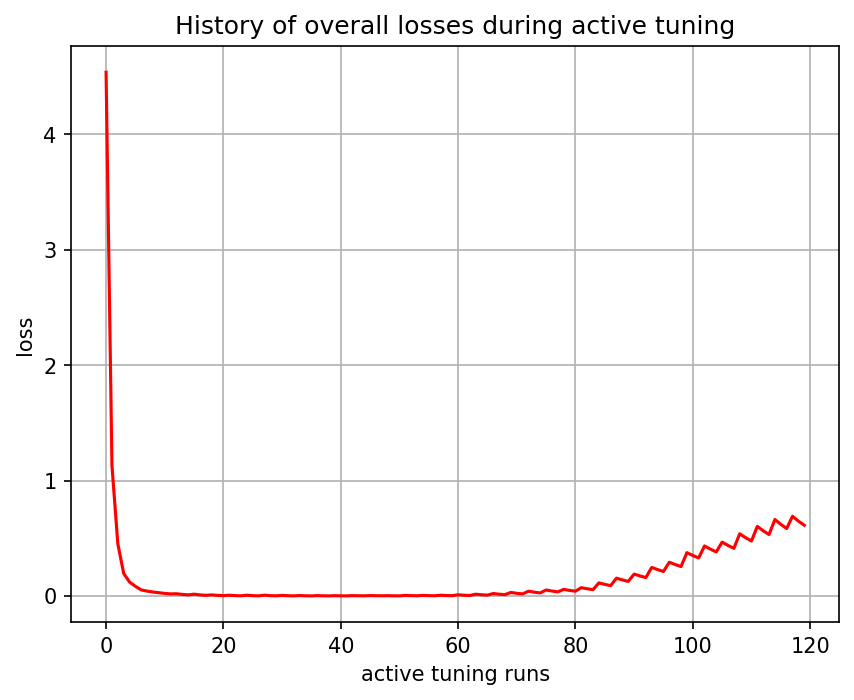

The table this chart was drawn from, first rows:
, 0
0, 4.537
1, 1.133
2, 0.4535
3, 0.197
4, 0.1215
5, 0.08431
6, 0.05308
7, 0.04294
8, 0.03516
9, 0.02892
10, 0.02307
11, 0.01879
12, 0.02002
13, 0.01413
14, 0.01062
15, 0.01635
16, 0.009963
17, 0.006621
18, 0.01033
19, 0.005862
20, 0.003665
21, 0.00742
22, 0.00392
23, 0.002282
24, 0.00737
25, 0.003519
26, 0.001825
27, 0.007717
28, 0.003656
29, 0.001968
30, 0.005764
31, 0.002882
32, 0.001654
33, 0.004454
34, 0.002341
35, 0.001429
36, 0.004037
37, 0.002186
38, 0.001456
39, 0.003377
40, 0.002151
41, 0.001614
42, 0.003719
43, 0.002664
44, 0.002101
45, 0.004136
46, 0.003015
47, 0.002408
48, 0.003244
49, 0.002193
50, 0.001719
51, 0.005506
52, 0.003485
53, 0.002497
54, 0.005528
55, 0.003583
56, 0.002591
57, 0.007299
58, 0.004597
59, 0.003221
... 60 more rows
